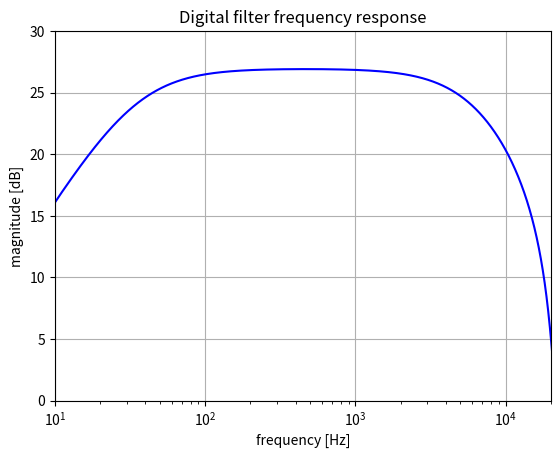

The script that saved this image:
from scipy import signal
import numpy as np
import matplotlib.pyplot as plt
from enum import Enum

# Set the sample rate
sample_rate = 44100  # in Hz

# Change the dist value to see the difference in the frequency response
# Keep it between 0 and 1
dist = 1.

def get_z_domain_coefficients(dist):
  double_sr = sample_rate * 2
  squared_double_sr = pow(double_sr, 2)

  dist = max(dist, 0.00001)

  rt = dist * 100000.
  rb = ((1. - dist) * 100000.) + 4700.
  cz = 0.000001
  cc = 0.00000000025

  a = 1. / (rt * rb * cz * cc)
  c = 1. / (rt * cc) + 1. / (rb * cz)
  b = c + 1. / (rb * cc)

  a0 = a + c * double_sr + squared_double_sr
  b0 = (a + b * double_sr + squared_double_sr) / a0
  b1 = (2. * a - 2. * squared_double_sr) / a0
  b2 = (a - b * double_sr + squared_double_sr) / a0
  a1 = b1
  a2 = (a - c * double_sr + squared_double_sr) / a0

  return ([b0, b1, b2], [1, a1, a2])

# Get z-domain coefficients
b, a = get_z_domain_coefficients(dist)
print('z-domain coefficients', (list(b), list(a)))

# Get the frequency response
w,h = signal.freqz(b, a, 2**20)
w = w * sample_rate / (2 *np.pi)

# Plot the frequency response
fig1 = plt.figure(1)
plt.title('Digital filter frequency response')
plt.semilogx(w, 20 * np.log10(abs(h)), 'b')
plt.ylabel('magnitude [dB]')
plt.xlabel('frequency [Hz]')
plt.grid()
plt.axis('tight')
plt.xlim([10, 20000])
plt.ylim([0, 30])
plt.show()